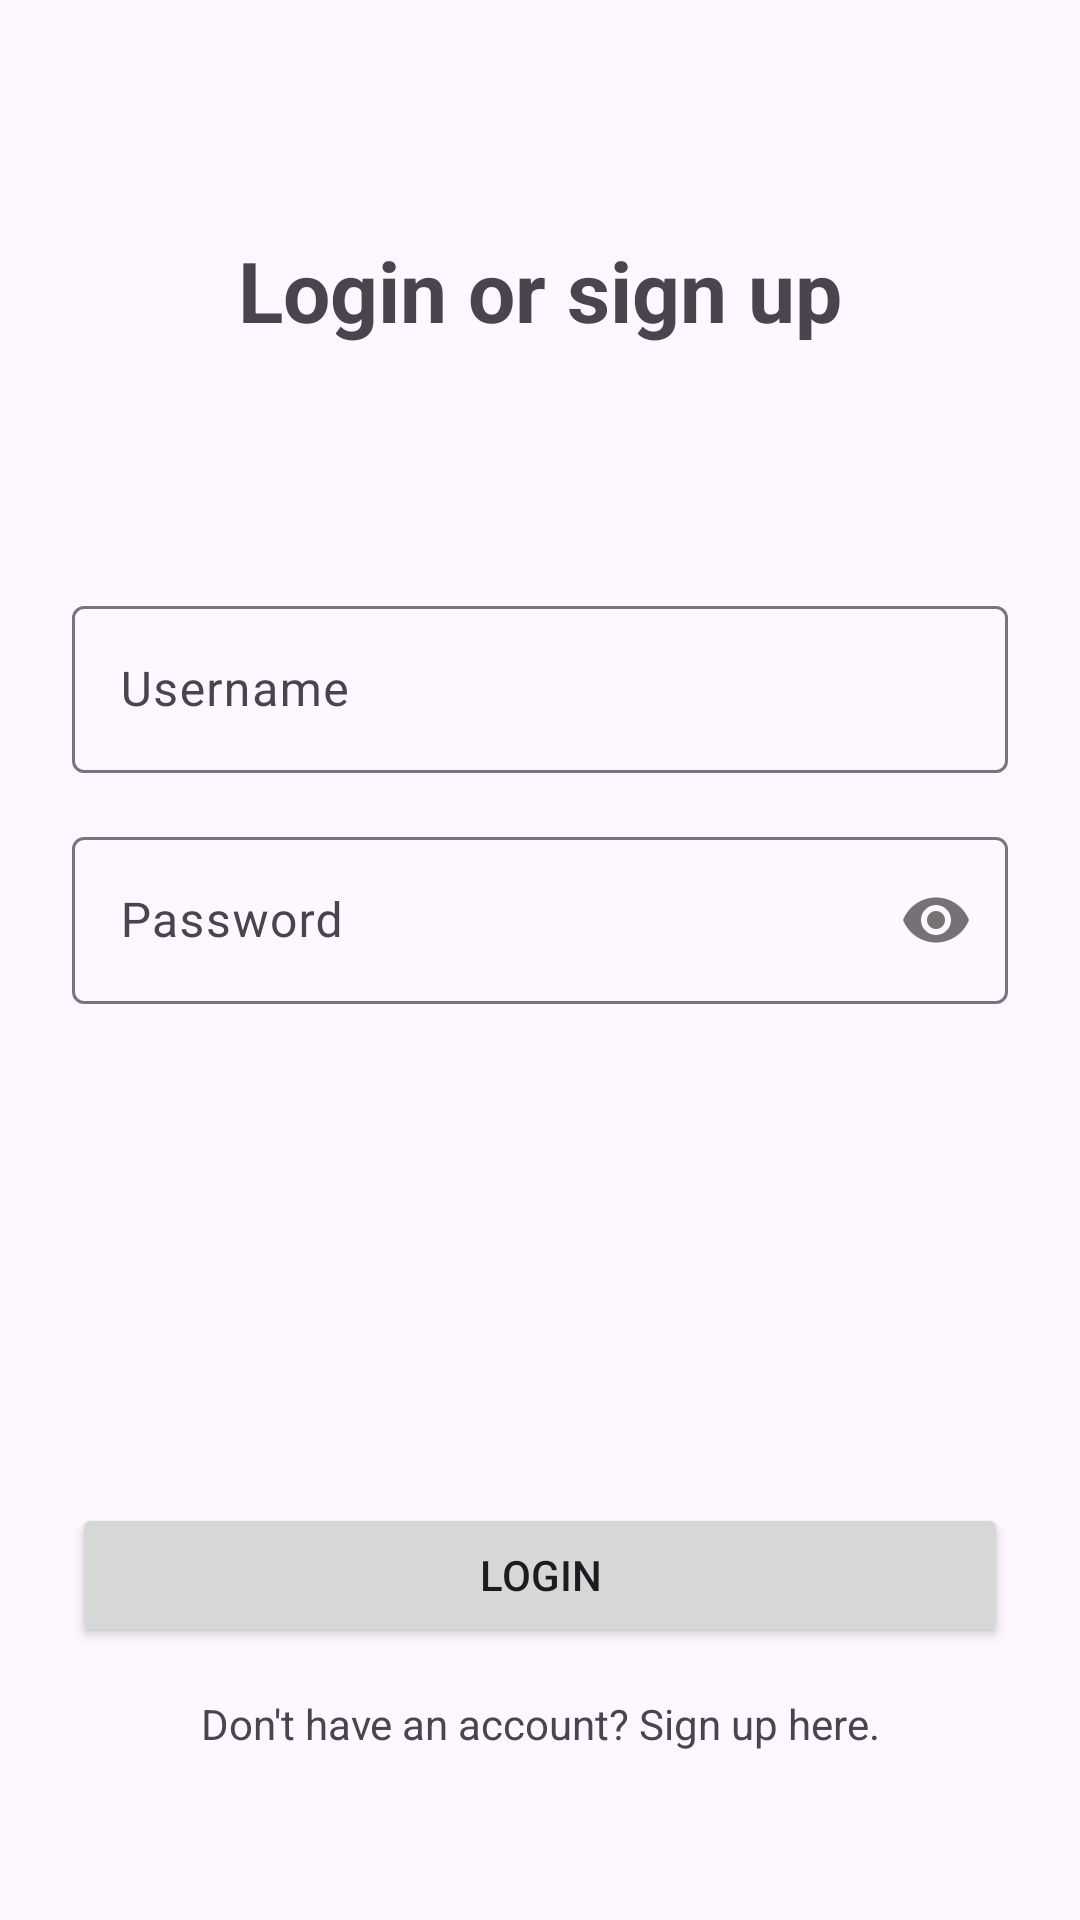

Android layout source for this screen:
<!-- AndroidManifest.xml: application theme Theme.Wecookproject -->
<!-- res/layout/activity_login.xml -->
<?xml version="1.0" encoding="utf-8"?>
<androidx.constraintlayout.widget.ConstraintLayout xmlns:android="http://schemas.android.com/apk/res/android"
    xmlns:app="http://schemas.android.com/apk/res-auto"
    xmlns:tools="http://schemas.android.com/tools"
    android:layout_width="match_parent"
    android:layout_height="match_parent"
    android:padding="24dp"
    tools:context=".LoginActivity">

    <TextView
        android:id="@+id/tv_title"
        android:layout_width="wrap_content"
        android:layout_height="wrap_content"
        android:text="Login or sign up"
        android:textSize="28sp"
        android:textStyle="bold"
        app:layout_constraintTop_toTopOf="parent"
        app:layout_constraintBottom_toTopOf="@id/til_username"
        app:layout_constraintStart_toStartOf="parent"
        app:layout_constraintEnd_toEndOf="parent"
        app:layout_constraintVertical_bias="0.4" />

    <com.google.android.material.textfield.TextInputLayout
        android:id="@+id/til_username"
        android:layout_width="match_parent"
        android:layout_height="wrap_content"
        android:layout_marginBottom="16dp"
        android:hint="Username"
        app:layout_constraintBottom_toTopOf="@id/til_password">

        <com.google.android.material.textfield.TextInputEditText
            android:layout_width="match_parent"
            android:layout_height="wrap_content"
            android:inputType="textEmailAddress" />
    </com.google.android.material.textfield.TextInputLayout>

    <com.google.android.material.textfield.TextInputLayout
        android:id="@+id/til_password"
        android:layout_width="match_parent"
        android:layout_height="wrap_content"
        android:hint="Password"
        app:passwordToggleEnabled="true"
        app:layout_constraintBottom_toTopOf="@id/btn_login"
        app:layout_constraintVertical_bias="0.6"
        app:layout_constraintTop_toTopOf="parent">

        <com.google.android.material.textfield.TextInputEditText
            android:layout_width="match_parent"
            android:layout_height="wrap_content"
            android:inputType="textPassword" />
    </com.google.android.material.textfield.TextInputLayout>

    <Button
        android:id="@+id/btn_login"
        android:layout_width="match_parent"
        android:layout_height="wrap_content"
        android:text="Login"
        android:layout_marginBottom="16dp"
        app:layout_constraintBottom_toTopOf="@id/tv_signup_prompt" />

    <TextView
        android:id="@+id/tv_signup_prompt"
        android:layout_width="wrap_content"
        android:layout_height="wrap_content"
        android:text="Don't have an account? Sign up here."
        android:textSize="14sp"
        android:layout_marginBottom="32dp"
        app:layout_constraintBottom_toBottomOf="parent"
        app:layout_constraintStart_toStartOf="parent"
        app:layout_constraintEnd_toEndOf="parent" />

</androidx.constraintlayout.widget.ConstraintLayout>
<!-- resources referenced by this layout -->
<resources>
  <style name="Theme.Wecookproject" parent="Base.Theme.Wecookproject" />
  <style name="Base.Theme.Wecookproject" parent="Theme.Material3.DayNight.NoActionBar">
          
          
      </style>
</resources>
